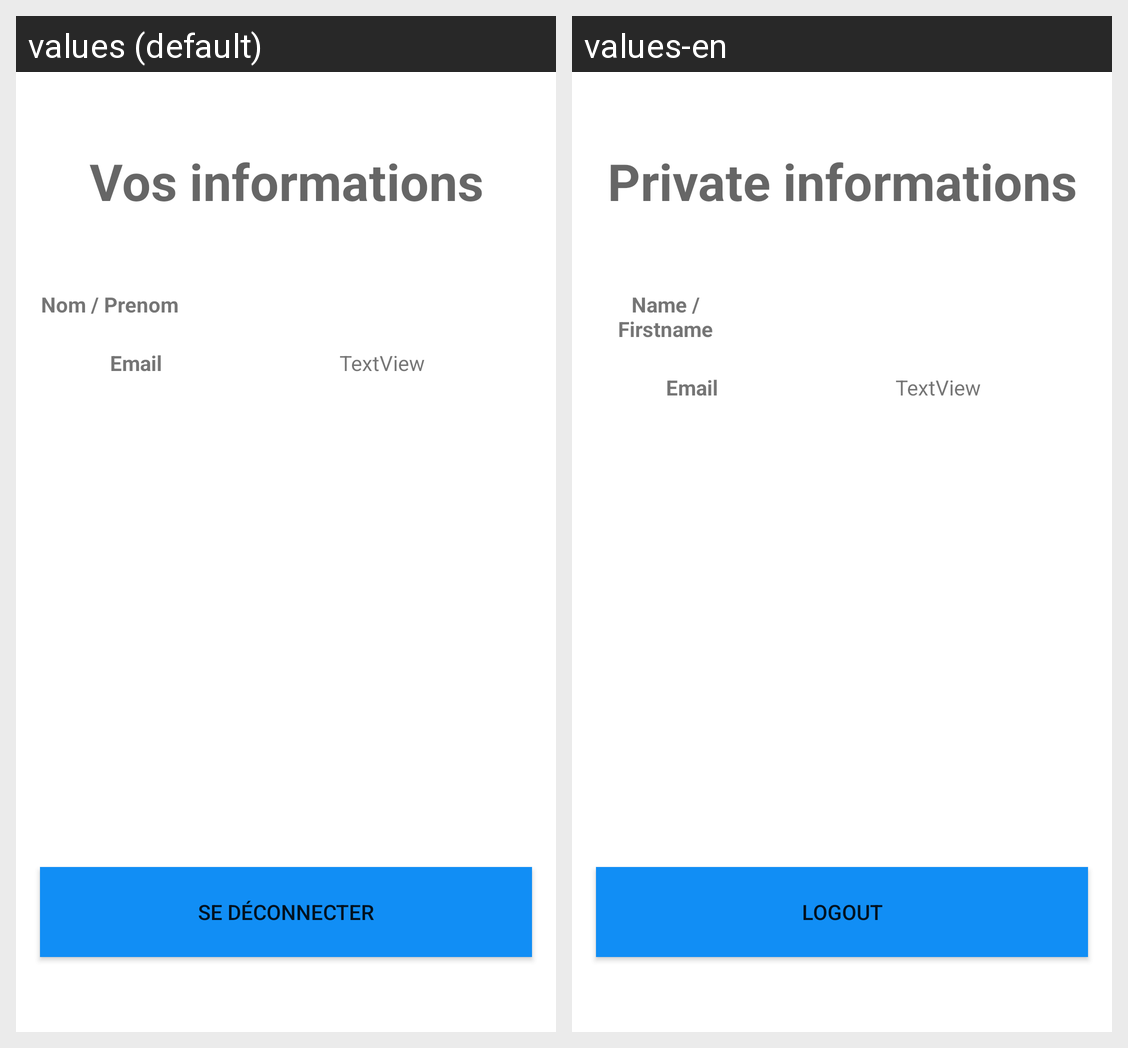

This grid shows one Android layout under two languages. Give, for every string resource on the screen, its name, the default text and each shown locale's text.
Android screen res/layout/activity_profile.xml rendered under 2 locales, left to right: values (default), values-en. Device: Nexus 5 (rendered at 1080×1920; each locale shown at half size, 540×960, under a caption strip naming it); theme Theme.HomeActivity.
Strings drawn on this screen, with the default value and each locale's value (text and hints the layout hard-codes, and strings that could not be matched under every locale, appear in the picture but are not listed):

labelInformations
  values: Vos informations
  values-en: Private informations

labelFirstnameName
  values: Nom / Prenom
  values-en: Name / Firstname

labelEmail
  values: Email
  values-en: Email

Logout
  values: Se déconnecter
  values-en: Logout
